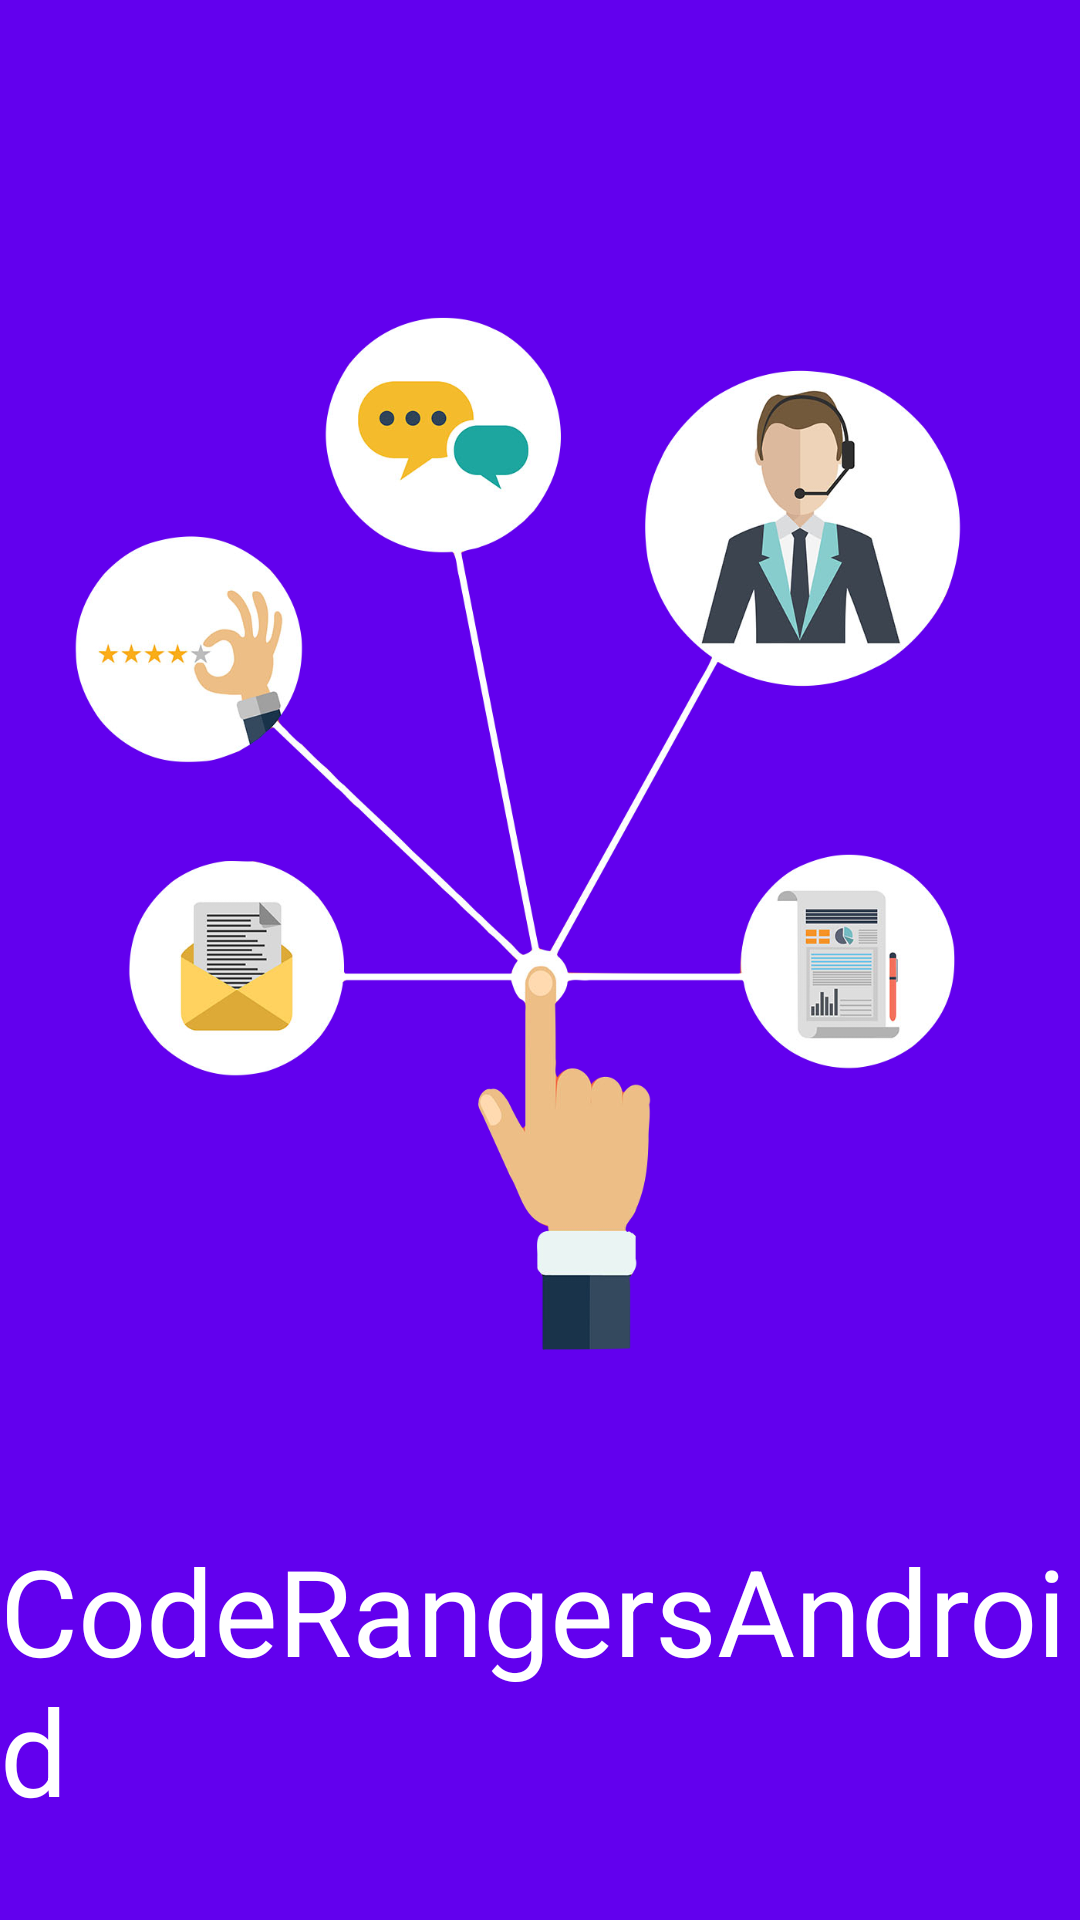

The Android layout XML behind this screen, and the referenced resources:
<!-- AndroidManifest.xml: application theme Theme.CodeRangersAndroid -->
<!-- res/layout/activity_initial.xml -->
<?xml version="1.0" encoding="utf-8"?>
<androidx.constraintlayout.widget.ConstraintLayout xmlns:android="http://schemas.android.com/apk/res/android"
    xmlns:app="http://schemas.android.com/apk/res-auto"
    xmlns:tools="http://schemas.android.com/tools"
    android:layout_width="match_parent"
    android:layout_height="match_parent"
    android:background="?attr/colorPrimary"
    tools:context=".ui.activities.InitialActivity">

    <TextView
        android:id="@+id/PhoneNumberDetail"
        android:layout_width="wrap_content"
        android:layout_height="wrap_content"
        android:text="@string/app_name"
        android:textColor="?attr/colorOnPrimary"
        android:textSize="40sp"
        app:layout_constraintBottom_toBottomOf="parent"
        app:layout_constraintEnd_toEndOf="parent"
        app:layout_constraintHorizontal_bias="0.5"
        app:layout_constraintStart_toStartOf="parent"
        app:layout_constraintTop_toBottomOf="@+id/imageView" />

    <ImageView
        android:id="@+id/imageView"
        android:layout_width="0dp"
        android:layout_height="480dp"
        app:layout_constraintBottom_toTopOf="@+id/PhoneNumberDetail"
        app:layout_constraintEnd_toEndOf="parent"
        app:layout_constraintHorizontal_bias="1.0"
        app:layout_constraintStart_toStartOf="parent"
        app:layout_constraintTop_toTopOf="parent"
        app:layout_constraintVertical_chainStyle="packed"
        app:srcCompat="@drawable/servicios" />

</androidx.constraintlayout.widget.ConstraintLayout>
<!-- resources referenced by this layout -->
<resources>
  <!-- drawable servicios: png bitmap (drawable-v24, 367231 bytes) -->
  <string name="app_name">CodeRangersAndroid</string>
  <style name="Theme.CodeRangersAndroid" parent="Theme.MaterialComponents.DayNight.DarkActionBar">
          
          <item name="colorPrimary">@color/purple_500</item>
          <item name="colorPrimaryVariant">@color/purple_700</item>
          <item name="colorOnPrimary">@color/white</item>
          
          <item name="colorSecondary">@color/teal_200</item>
          <item name="colorSecondaryVariant">@color/teal_700</item>
          <item name="colorOnSecondary">@color/black</item>
          
          <item name="android:statusBarColor" tools:targetApi="l">?attr/colorPrimaryVariant</item>
          
      </style>
  <color name="purple_500">#FF6200EE</color>
  <color name="purple_700">#FF3700B3</color>
  <color name="white">#FFFFFFFF</color>
  <color name="teal_200">#FF03DAC5</color>
  <color name="teal_700">#FF018786</color>
  <color name="black">#FF000000</color>
</resources>
